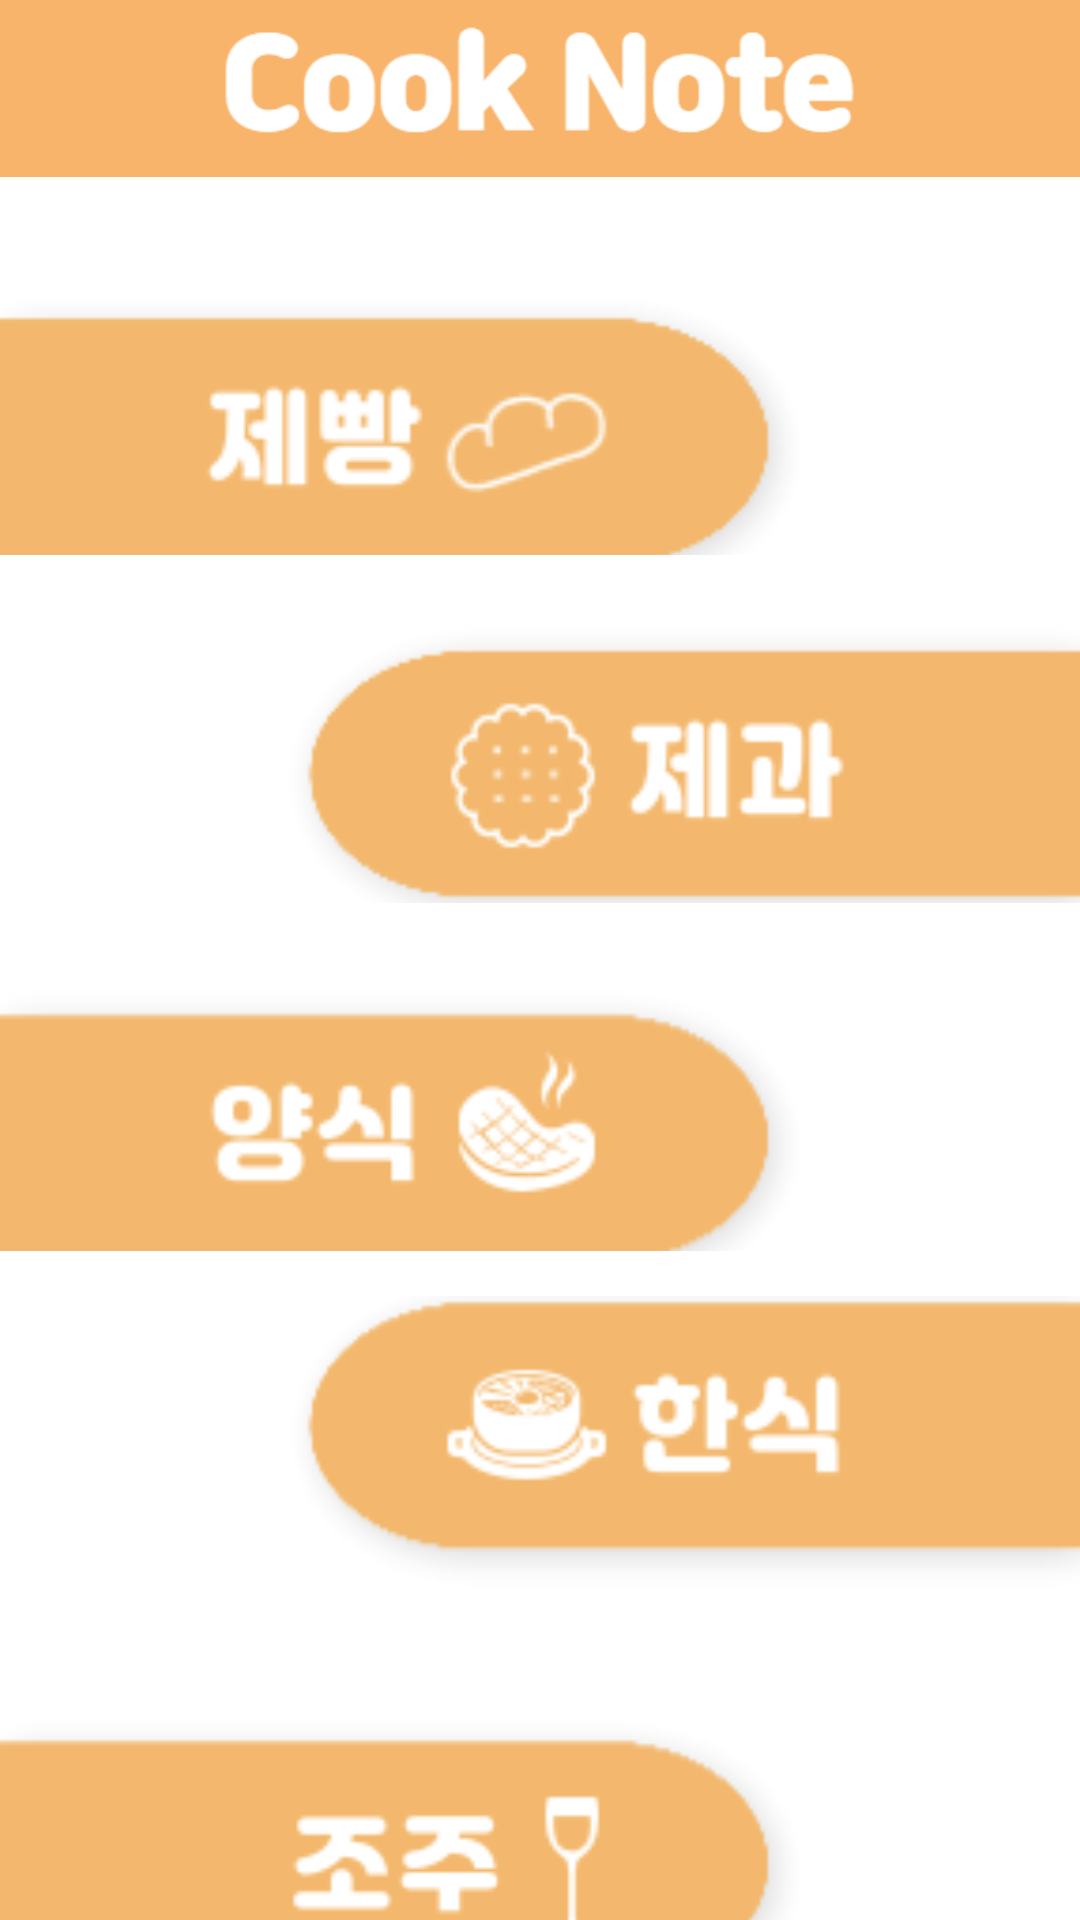

The Android layout XML behind this screen, and the referenced resources:
<!-- AndroidManifest.xml: application theme Theme.Cooknote -->
<!-- res/layout/question.xml -->
<?xml version="1.0" encoding="utf-8"?>
<LinearLayout xmlns:android="http://schemas.android.com/apk/res/android"
    android:layout_width="match_parent"
    android:layout_height="match_parent"
    android:orientation="vertical">



    <FrameLayout
        android:layout_width="wrap_content"
        android:layout_height="wrap_content">


        <ImageView
        android:id="@+id/top_bar"
        android:layout_width="match_parent"
        android:layout_height="59dp"
        android:padding="0sp"
        android:scaleType="centerCrop"
        android:src="@drawable/top_bar" ></ImageView>

        <ImageView
        android:id="@+id/rogo"
        android:layout_width="match_parent"
        android:layout_height="56dp"
        android:layout_alignParentEnd="true"
        android:layout_marginEnd="0dp"
        android:padding="0sp"
        android:scaleType="centerCrop"
        android:src="@drawable/rogo" ></ImageView>

    </FrameLayout>

    <LinearLayout
        android:layout_width="match_parent"
        android:layout_height="match_parent"
        android:orientation="vertical"
        android:background="@color/white">
    <ImageButton
        android:id="@+id/bread_bt"
        android:layout_width="276dp"
        android:layout_height="101dp"
        android:layout_marginTop="25dp"
        android:background="@android:color/transparent"
        android:padding="0sp"
        android:scaleType="centerCrop"
        android:src="@drawable/bread" />

    <ImageButton
        android:id="@+id/cookie_bt"
        android:layout_width="276dp"
        android:layout_height="101dp"
        android:layout_gravity="right"
        android:layout_marginTop="15dp"
        android:background="@android:color/transparent"
        android:scaleType="centerCrop"
        android:src="@drawable/cookie" />

    <ImageButton
        android:id="@+id/western_food_bt"
        android:layout_width="276dp"
        android:layout_height="101dp"
        android:layout_gravity="left"
        android:layout_marginTop="15dp"
        android:background="@android:color/transparent"
        android:padding="0sp"
        android:scaleType="centerCrop"
        android:src="@drawable/western_food" />

    <ImageButton
        android:id="@+id/korean_food_bt"
        android:layout_width="276dp"
        android:layout_height="101dp"
        android:layout_gravity="right"
        android:layout_marginTop="15dp"
        android:background="@android:color/transparent"
        android:padding="0sp"
        android:scaleType="centerCrop"
        android:src="@drawable/korean_food" />

    <ImageButton
        android:id="@+id/drink_bt"
        android:layout_width="276dp"
        android:layout_height="101dp"
        android:layout_gravity="left"
        android:layout_marginTop="15dp"
        android:background="@android:color/transparent"
        android:padding="0sp"
        android:scaleType="centerCrop"
        android:src="@drawable/drink" />

    </LinearLayout>
</LinearLayout>
<!-- resources referenced by this layout -->
<resources>
  <!-- drawable bread: png bitmap (drawable, 5067 bytes) -->
  <!-- drawable cookie: png bitmap (drawable-v24, 4346 bytes) -->
  <!-- drawable drink: png bitmap (drawable, 4156 bytes) -->
  <!-- drawable korean_food: png bitmap (drawable-v24, 4486 bytes) -->
  <!-- drawable rogo: png bitmap (drawable-v24, 8765 bytes) -->
  <!-- drawable top_bar: png bitmap (drawable-v24, 294 bytes) -->
  <!-- drawable western_food: png bitmap (drawable, 3452 bytes) -->
  <style name="Theme.Cooknote" parent="Theme.AppCompat.Light">
          
          <item name="colorPrimary">@color/purple_500</item>
          <item name="colorPrimaryVariant">@color/purple_700</item>
          <item name="colorOnPrimary">@color/white</item>
          
          <item name="colorSecondary">@color/teal_200</item>
          <item name="colorSecondaryVariant">@color/teal_700</item>
          <item name="colorOnSecondary">@color/black</item>
          
          <item name="android:statusBarColor" tools:targetApi="l">?attr/colorPrimaryVariant</item>
          
  
          <item name="windowActionBar">false</item>
          <item name="windowNoTitle">true</item>
      </style>
  <!-- not gathered from this repository: default colours our renderer supplied (Android Studio template values) -->
  <color name="purple_500">#FF6200EE</color>
  <color name="purple_700">#FF3700B3</color>
  <color name="teal_200">#FF03DAC5</color>
  <color name="teal_700">#FF018786</color>
  <color name="black">#FF000000</color>
  <color name="white">#FFFFFFFF</color>
</resources>
